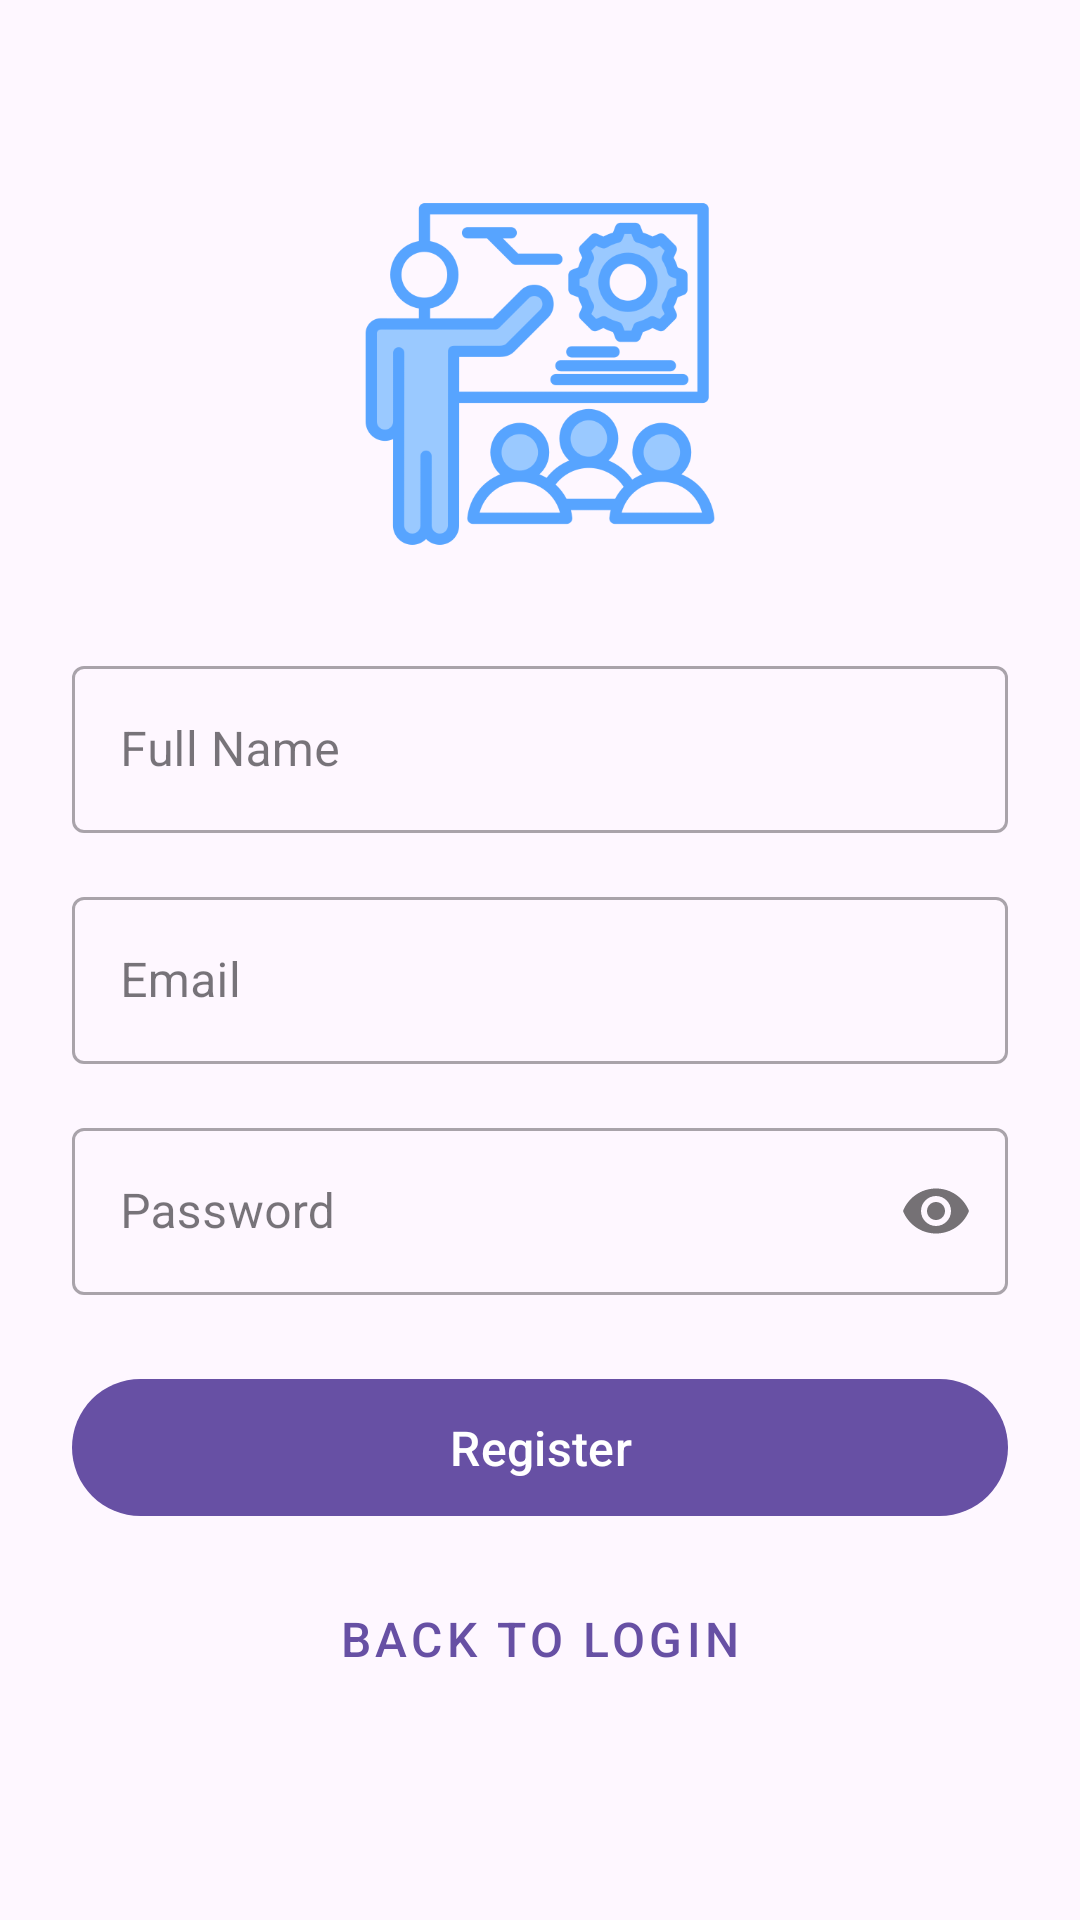

Here is an Android app screen rendered from its layout file. Give the layout XML and the strings, colors and styles it references.
<!-- AndroidManifest.xml: application theme Theme.LessonManager -->
<!-- res/layout/activity_register.xml -->
<?xml version="1.0" encoding="utf-8"?>
<LinearLayout xmlns:android="http://schemas.android.com/apk/res/android"
    xmlns:app="http://schemas.android.com/apk/res-auto"
    android:layout_width="match_parent"
    android:layout_height="match_parent"
    android:orientation="vertical"
    android:padding="24dp"
    android:gravity="center">

    <ImageView
        android:layout_width="120dp"
        android:layout_height="120dp"
        android:layout_marginBottom="32dp"
        android:src="@drawable/ic_launcher"
        android:contentDescription="App Logo"/>

    <com.google.android.material.textfield.TextInputLayout
        android:id="@+id/nameLayout"
        android:layout_width="match_parent"
        android:layout_height="wrap_content"
        android:layout_marginBottom="16dp"
        style="@style/Widget.MaterialComponents.TextInputLayout.OutlinedBox">

        <com.google.android.material.textfield.TextInputEditText
            android:id="@+id/nameInput"
            android:layout_width="match_parent"
            android:layout_height="wrap_content"
            android:hint="Full Name"
            android:inputType="textPersonName"/>
    </com.google.android.material.textfield.TextInputLayout>

    <com.google.android.material.textfield.TextInputLayout
        android:id="@+id/emailLayout"
        android:layout_width="match_parent"
        android:layout_height="wrap_content"
        android:layout_marginBottom="16dp"
        style="@style/Widget.MaterialComponents.TextInputLayout.OutlinedBox">

        <com.google.android.material.textfield.TextInputEditText
            android:id="@+id/emailInput"
            android:layout_width="match_parent"
            android:layout_height="wrap_content"
            android:hint="Email"
            android:inputType="textEmailAddress"/>
    </com.google.android.material.textfield.TextInputLayout>

    <com.google.android.material.textfield.TextInputLayout
        android:id="@+id/passwordLayout"
        android:layout_width="match_parent"
        android:layout_height="wrap_content"
        android:layout_marginBottom="24dp"
        app:passwordToggleEnabled="true"
        style="@style/Widget.MaterialComponents.TextInputLayout.OutlinedBox">

        <com.google.android.material.textfield.TextInputEditText
            android:id="@+id/passwordInput"
            android:layout_width="match_parent"
            android:layout_height="wrap_content"
            android:hint="Password"
            android:inputType="textPassword"/>
    </com.google.android.material.textfield.TextInputLayout>

    <com.google.android.material.button.MaterialButton
        android:id="@+id/registerButton"
        android:layout_width="match_parent"
        android:layout_height="wrap_content"
        android:padding="12dp"
        android:text="Register"
        android:textSize="16sp"/>

    <com.google.android.material.button.MaterialButton
        android:id="@+id/backToLoginButton"
        android:layout_width="match_parent"
        android:layout_height="wrap_content"
        android:layout_marginTop="8dp"
        android:padding="12dp"
        android:text="Back to Login"
        android:textSize="16sp"
        style="@style/Widget.MaterialComponents.Button.TextButton"/>

    <ProgressBar
        android:id="@+id/progressBar"
        android:layout_width="wrap_content"
        android:layout_height="wrap_content"
        android:layout_marginTop="16dp"
        android:visibility="gone"/>

</LinearLayout>
<!-- resources referenced by this layout -->
<resources>
  <!-- drawable ic_launcher: png bitmap (drawable, 33311 bytes) -->
  <style name="Theme.LessonManager" parent="Base.Theme.LessonManager" />
  <style name="Base.Theme.LessonManager" parent="Theme.Material3.DayNight.NoActionBar">
          
          
      </style>
</resources>
